Run: headless pygame with SDL's dummy video driver; simulated clock (each Clock.tick advances the game by its frame time, no real sleeping); random seed 0; keys injected as events and as key.get_pressed() state; no mouse input.
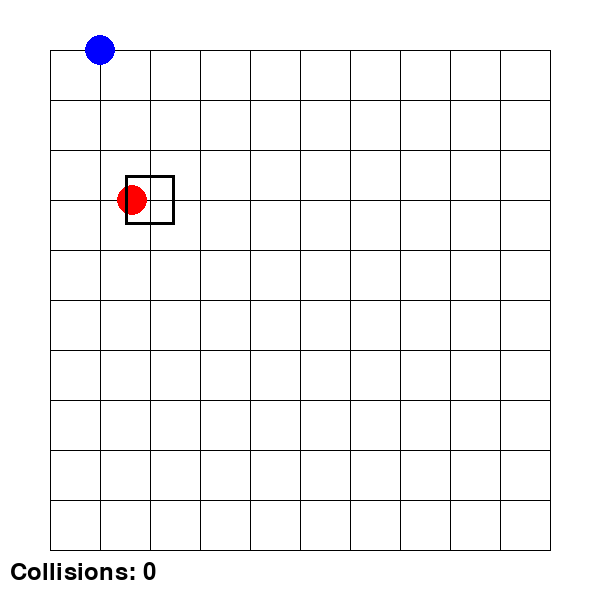
Frame 1 of 4 · flips 1–60 · no input
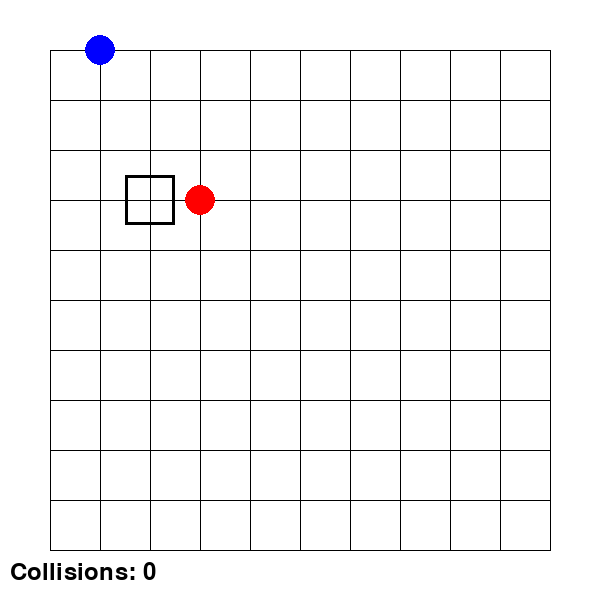
Frame 2 of 4 · flips 61–180 · tapped SPACE, RETURN · held RIGHT (→), D
Frame 3 of 4 · flips 181–300 · held DOWN (↓), S · screen unchanged from frame 2, image omitted
Frame 4 of 4 · flips 301–420 · held LEFT (←), A, UP (↑), W · screen unchanged from frame 3, image omitted

The pygame program that drew these frames:

import pygame
from pygame.locals import QUIT
import math
import time

# Constants
SCREEN_WIDTH = 600
SCREEN_HEIGHT = 600
GRID_ROWS = 10
GRID_COLS = 10
CELL_SIZE = 50  # Size of each grid cell
PADDING = 50  # Padding around the grid for display
ROBOT_SPEED = 4  # Pixels per frame
ROBOT_RADIUS = 15  # Radius of the robots (can be changed)
SHELF_SIZE = CELL_SIZE  # Shelf size (same as grid cell size)
SHELF_RADIUS = SHELF_SIZE // 2  # Collision radius for shelf (half the size of the shelf)

# Colors
WHITE = (255, 255, 255)
BLACK = (0, 0, 0)
RED = (255, 0, 0)
BLUE = (0, 0, 255)

# Initialize Pygame
pygame.init()
screen = pygame.display.set_mode((SCREEN_WIDTH, SCREEN_HEIGHT))
pygame.display.set_caption("Pygame Grid with Padding and Robot Collision")

# Draw the grid
def draw_grid():
    screen.fill(WHITE)
    for r in range(GRID_ROWS + 1):
        pygame.draw.line(
            screen, BLACK,
            (PADDING, PADDING + r * CELL_SIZE), 
            (PADDING + GRID_COLS * CELL_SIZE, PADDING + r * CELL_SIZE), 1
        )
    for c in range(GRID_COLS + 1):
        pygame.draw.line(
            screen, BLACK,
            (PADDING + c * CELL_SIZE, PADDING), 
            (PADDING + c * CELL_SIZE, PADDING + GRID_ROWS * CELL_SIZE), 1
        )

# Convert logical position to display position (add padding for display purposes)
def logical_to_display(logical_pos):
    x, y = logical_pos
    return x * CELL_SIZE + PADDING, y * CELL_SIZE + PADDING

# Smoothly move the robot toward the target
def smooth_move(robot_pos, target_pos):
    x, y = robot_pos
    target_x, target_y = target_pos

    # Move in x direction
    if x < target_x:
        x += min(ROBOT_SPEED, target_x - x)
    elif x > target_x:
        x -= min(ROBOT_SPEED, x - target_x)

    # Move in y direction
    if y < target_y:
        y += min(ROBOT_SPEED, target_y - y)
    elif y > target_y:
        y -= min(ROBOT_SPEED, y - target_y)

    return x, y

# Check for collision between two robots (based on radius)
def check_collision(robot_pos1, robot_pos2, radius1, radius2):
    # Calculate the distance between the centers of the robots
    distance = math.sqrt((robot_pos1[0] - robot_pos2[0])**2 + (robot_pos1[1] - robot_pos2[1])**2)
    
    # If the distance is less than or equal to the sum of their radii, a collision occurs
    return distance <= (radius1 + radius2)

# Check if the robot has reached its target
def has_reached_target(robot_pos, target_pos):
    return robot_pos == target_pos

# Function to move a robot
def move_robot(logical_robot_pos, target_pos):
    return target_pos

# Function to pick up a shelf
def pick_up_shelf(robot_pos, shelf_intersection):
    # Check if the robot is within one cell distance of the shelf
    print(robot_pos[0], shelf_intersection[0])
    return robot_pos[0] == shelf_intersection[0]

# Function to drop a shelf
def drop_shelf(robot_pos, carrying_shelf, shelf_intersection):
    return robot_pos == shelf_intersection

# Main loop
def main():
    running = True
    clock = pygame.time.Clock()

    # Initial robot positions in logical grid coordinates
    logical_robot1_pos = (0, 0)  # Top-left corner of the grid
    logical_robot2_pos = (1, 0)  # Another robot's initial position

    logical_target1_pos = logical_robot1_pos  # Robot 1 target
    logical_target2_pos = logical_robot2_pos  # Robot 2 target

    display_robot1_pos = logical_to_display(logical_robot1_pos)
    display_robot2_pos = logical_to_display(logical_robot2_pos)

    moving_robot1 = False  # Track if Robot 1 is moving
    moving_robot2 = False  # Track if Robot 2 is moving

    carrying_shelf = False  # Track if a robot is carrying a shelf
    shelf_offset = (0, 0)  # Shelf offset relative to the robot

    collision_count = 0  # Initialize collision counter

    # Shelf position at a grid intersection (e.g., at (2, 3) on the grid)
    shelf_intersection = (2, 3)
    display_shelf_pos = logical_to_display(shelf_intersection)

    # Hardcoded scenario instructions (sequence of actions)
    instructions = [
        ("move", logical_robot1_pos, (0, 1)),
        ("move", logical_robot1_pos, (0, 2)),
        ("move", logical_robot1_pos, (0, 3)),
        ("move", logical_robot1_pos, (1, 3)),
        ("move", logical_robot1_pos, (2, 3)),
        ("pick_up_shelf", logical_robot1_pos, shelf_intersection),
        ("move", logical_robot1_pos, (3, 3)),
        ("drop_shelf", logical_robot1_pos, shelf_intersection),
        ("move", logical_robot2_pos, (2, 1)),
    ]

    # Loop through the instructions
    instruction_index = 0
    while running:
        for event in pygame.event.get():
            if event.type == QUIT:
                running = False

        # Execute the next instruction
        if instruction_index < len(instructions):
            action, robot_pos, target_pos = instructions[instruction_index]

            if action == "move":
                logical_robot1_pos = move_robot(logical_robot1_pos, target_pos)
                display_robot1_pos = smooth_move(display_robot1_pos, logical_to_display(logical_robot1_pos))
                if has_reached_target(display_robot1_pos, logical_to_display(logical_robot1_pos)):
                    instruction_index += 1  # Move to next instruction

            elif action == "pick_up_shelf":
                
                    carrying_shelf = True
                    shelf_offset = (display_robot1_pos[0] - display_shelf_pos[0], display_robot1_pos[1] - display_shelf_pos[1])
                    instruction_index += 1

            elif action == "drop_shelf":
                if drop_shelf(robot_pos, carrying_shelf, shelf_intersection):
                    shelf_intersection = logical_robot1_pos
                    carrying_shelf = False
                    shelf_offset = (0, 0)
                    instruction_index += 1

        # Draw the grid, robots, and shelf
        draw_grid()
        pygame.draw.circle(screen, RED, display_robot1_pos, ROBOT_RADIUS)  # Robot 1
        pygame.draw.circle(screen, BLUE, display_robot2_pos, ROBOT_RADIUS)  # Robot 2

        # Draw shelf at the grid intersection (center of the intersection)
        pygame.draw.rect(screen, BLACK, (display_shelf_pos[0] - SHELF_RADIUS, display_shelf_pos[1] - SHELF_RADIUS, SHELF_SIZE, SHELF_SIZE), 3)

        # Display collision count
        font = pygame.font.Font(None, 36)
        text = font.render(f"Collisions: {collision_count}", True, BLACK)
        screen.blit(text, (10, SCREEN_HEIGHT - 40))

        pygame.display.flip()
        clock.tick(60)

    pygame.quit()

if __name__ == "__main__":
    main()
